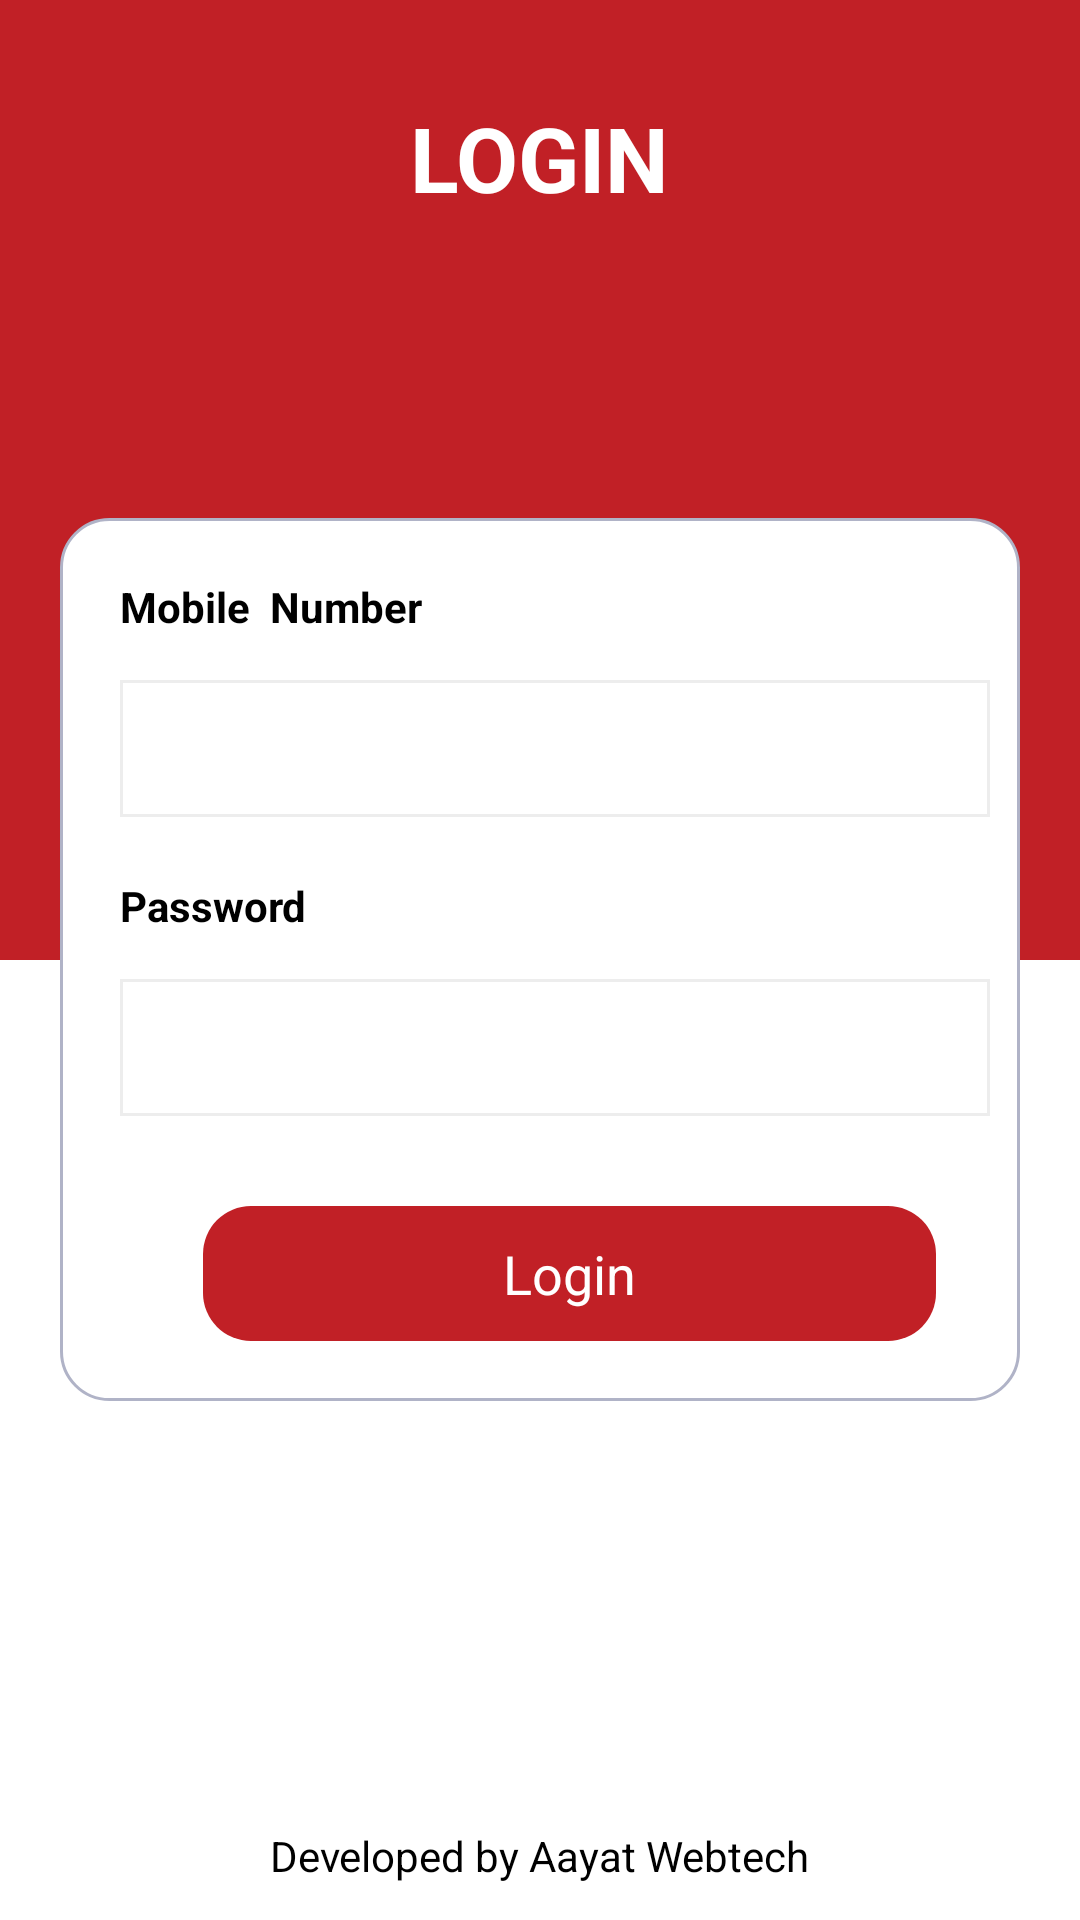

The Android layout XML behind this screen, and the referenced resources:
<!-- AndroidManifest.xml: application theme Theme.Avnishstatus -->
<!-- res/layout/activity_login.xml -->
<?xml version="1.0" encoding="utf-8"?>
<RelativeLayout
    xmlns:android="http://schemas.android.com/apk/res/android"
    xmlns:tools="http://schemas.android.com/tools"
    android:layout_width="match_parent"
    android:layout_height="match_parent"
    android:background="@color/white"

    tools:context=".LoginActivity">
    <LinearLayout
        android:layout_width="match_parent"
        android:layout_height="wrap_content"
        android:weightSum="2"
        android:orientation="vertical">
        <View
            android:id="@+id/rectangle"
            android:background="@color/primary"
            android:layout_width="match_parent"
            android:layout_weight="1"
            android:layout_height="wrap_content" />
        <View
            android:id="@+id/_bg__login_ek2"
            android:layout_width="match_parent"
            android:layout_height="wrap_content"
            android:layout_weight="1"
            android:background="@drawable/_bg__login_ek2_shape" />
    </LinearLayout>
    <RelativeLayout
        android:id="@+id/tittleloginviw_id"
        android:layout_width="match_parent"
        android:layout_above="@+id/linearinputbox_id"
        android:layout_marginBottom="100dp"
        android:layout_centerHorizontal="true"
        android:layout_height="wrap_content">

        <TextView
            android:id="@+id/doctot_list"
            android:layout_width="wrap_content"
            android:layout_height="wrap_content"
            android:layout_centerHorizontal="true"
            android:layout_marginTop="05dp"
            android:text="Login"
            android:textAllCaps="true"
            android:textColor="@color/white"
            android:textSize="30sp"
            android:textStyle="bold" />
    </RelativeLayout>
    <LinearLayout
        android:id="@+id/linearinputbox_id"
        android:orientation="vertical"
        android:layout_centerInParent="true"
        android:background="@drawable/rectangle__ek1_shape"
        android:layout_width="match_parent"
        android:layout_marginHorizontal="20dp"
        android:paddingStart="20dp"
        android:paddingTop="20dp"
        android:paddingBottom="20dp"
        android:layout_height="wrap_content">
        <TextView
            android:id="@+id/first_name___last_na"
            android:textStyle="bold"
            android:textSize="14sp"
            android:textColor="@color/black"
            android:layout_width="wrap_content"
            android:layout_height="wrap_content"
            android:text="Mobile  Number"
            />

        <EditText
            android:id="@+id/usernameedt_id"
            android:layout_width="match_parent"
            android:layout_height="wrap_content"
            android:layout_marginTop="15dp"
            android:layout_marginEnd="10dp"
            android:textColor="@color/black"
            android:paddingStart="10dp"
            android:background="@drawable/text_input"
            android:paddingVertical="12dp"
            android:maxLines="1"
            android:inputType="number"
            android:textSize="16sp" />
        <TextView
            android:id="@+id/first_name___last_na_ek1"
            android:textStyle="bold"
            android:textSize="14sp"
            android:textColor="@color/black"
            android:layout_width="wrap_content"
            android:layout_height="wrap_content"
            android:layout_marginTop="20dp"
            android:text="Password"
            />
        <EditText
            android:textColor="@color/black"
            android:paddingVertical="12dp"
            android:maxLines="1"
            android:paddingStart="10dp"
            android:layout_marginTop="15dp"
            android:background="@drawable/text_input"
            android:id="@+id/passwordedt_id"
            android:textSize="16sp"
            android:maxLength="6"
            android:layout_width="match_parent"
            android:layout_marginEnd="10dp"
            android:imeOptions="actionDone"
            android:layout_height="wrap_content"
            android:inputType="textPassword"
            />
        <TextView
            android:backgroundTint="@color/primary"
            android:background="@drawable/rectangle_ek7_shape"
            android:theme="@style/ShapeAppearanceOverlay.Material3.Button"
            android:id="@+id/buttonlogin_id"
            android:layout_width="wrap_content"
            android:layout_height="45dp"
            android:paddingVertical="05dp"
            android:layout_marginTop="30dp"
            android:paddingHorizontal="100dp"
            android:gravity="center"
            android:layout_gravity="center"
            android:text="Login"
            android:onClick="loginmethode"
            android:textColor="@color/white"
            android:textSize="18sp"
            tools:ignore="OnClick" />
    </LinearLayout>
 <TextView
     android:id="@+id/developedBy_id"
     android:layout_width="wrap_content"
     android:layout_height="wrap_content"
     android:layout_alignParentBottom="true"
     android:layout_centerHorizontal="true"
     android:text="Developed by Aayat Webtech"
     android:layout_marginBottom="12dp"
     android:textColor="@color/black"/>


</RelativeLayout>
<!-- resources referenced by this layout -->
<resources>
  <color name="black">#000000</color>
  <color name="primary">#C12026</color>
  <color name="white">#FFFFFF</color>
  <!-- drawable rectangle__ek1_shape (drawable) -->
  <?xml version="1.0" encoding="utf-8"?>
  <shape xmlns:android="http://schemas.android.com/apk/res/android"
  	android:shape="rectangle" >
  	<corners android:radius="16dp" />
  	<stroke android:color="#b0b3c7" android:width="1dp" />
  	<solid android:color="@color/white" />
  </shape>
  <!-- drawable rectangle_ek7_shape (drawable) -->
  <?xml version="1.0" encoding="utf-8"?>
  <shape xmlns:android="http://schemas.android.com/apk/res/android"
  	android:shape="rectangle" >
  	<corners android:radius="16dp" />
  	<solid android:color="@color/white" />
  </shape>
  <!-- drawable text_input (drawable) -->
  <?xml version="1.0" encoding="utf-8"?>
  <shape xmlns:android="http://schemas.android.com/apk/res/android"
  	android:shape="rectangle" >
  
  	<solid android:color="@color/white"/>
  	<stroke android:width="1dp" android:color="@color/lightGrey"/>
  
  </shape>
  <style name="Theme.Avnishstatus" parent="Theme.MaterialComponents.Light.NoActionBar">
          
          <item name="colorPrimary">@color/primary</item>
          <item name="colorPrimaryVariant">@color/primary</item>
          <item name="colorOnPrimary">@color/white</item>
          
          <item name="colorSecondary">@color/primary</item>
          <item name="colorSecondaryVariant">@color/primary</item>
          <item name="colorOnSecondary">@color/black</item>
          
          <item name="android:statusBarColor">@color/primary</item>
          <item name="fontFamily">@font/lato</item>
          
      </style>
  <color name="lightGrey">#EDEDED</color>
</resources>
